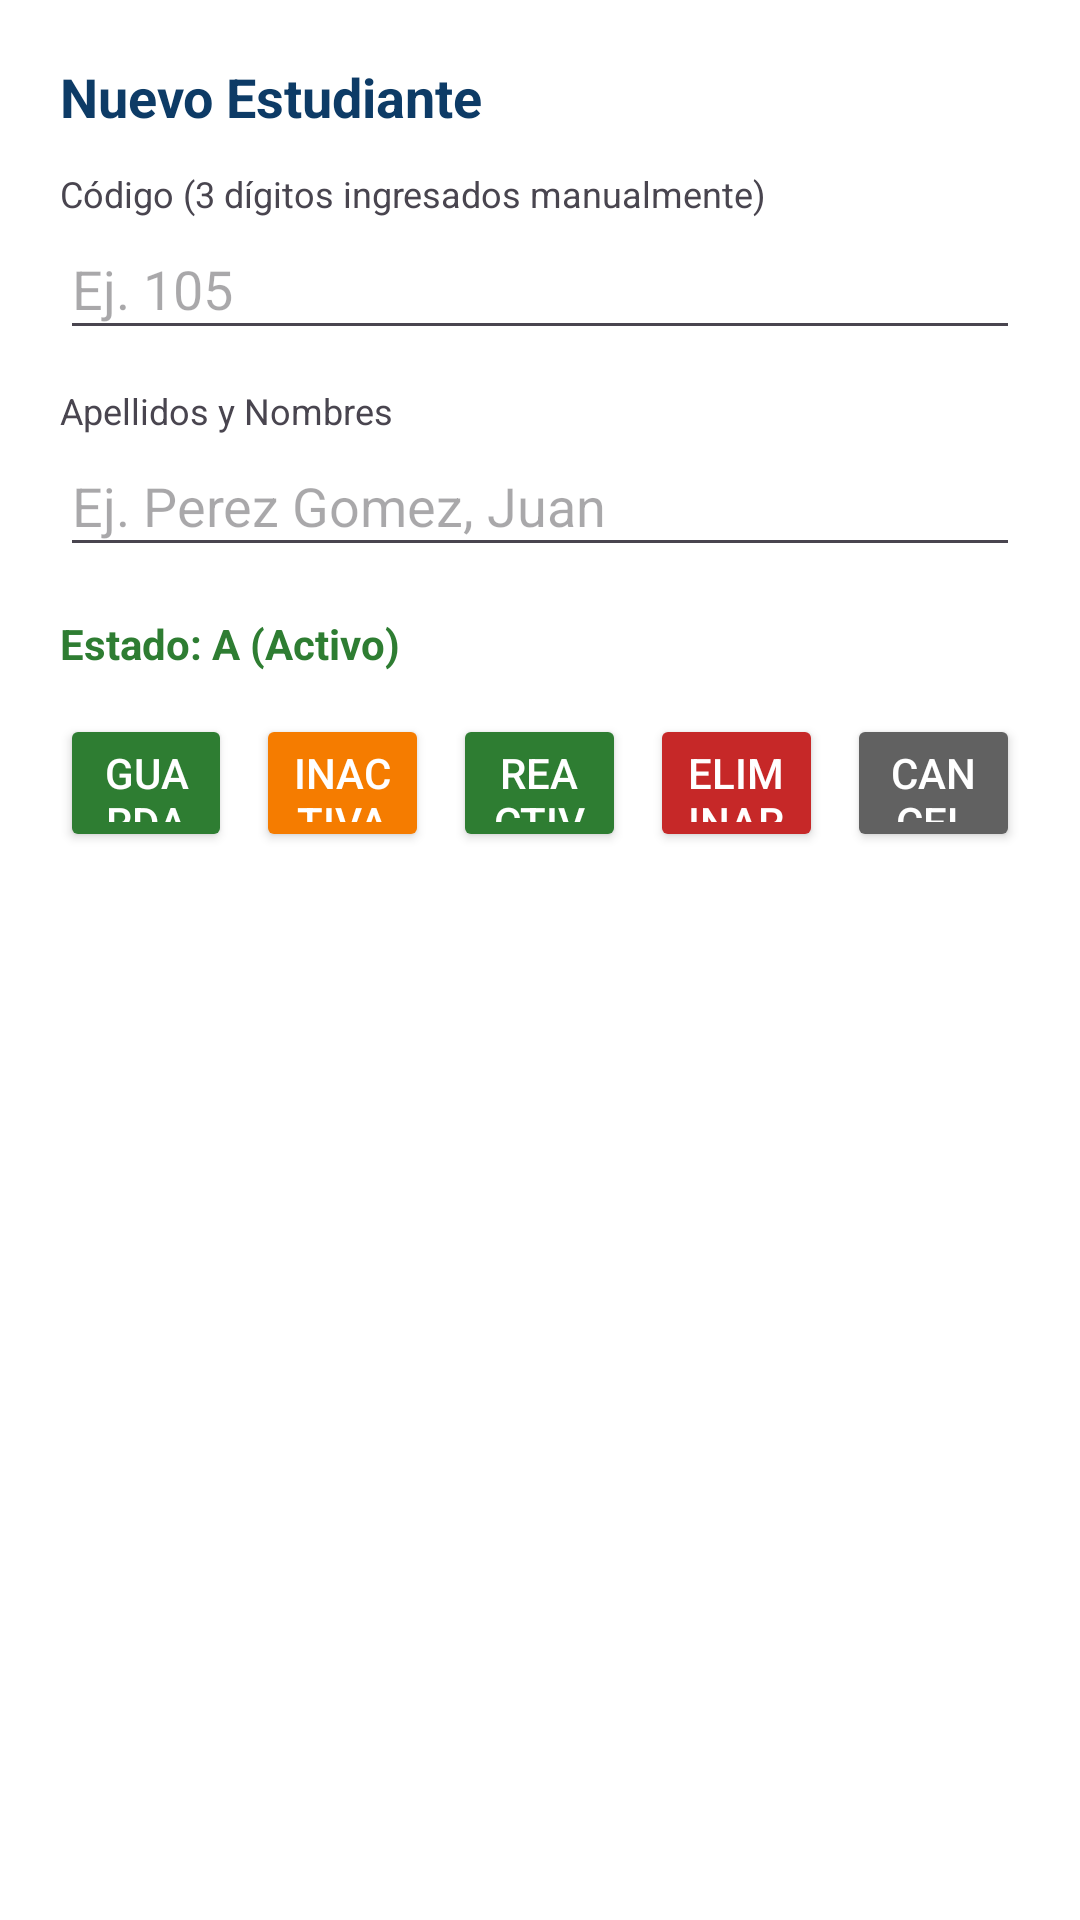

Here is an Android app screen rendered from its layout file. Give the layout XML and the strings, colors and styles it references.
<!-- AndroidManifest.xml: application theme Theme.AplicacionMantenimiento -->
<!-- res/layout/bottom_sheet_estudiante.xml -->
<?xml version="1.0" encoding="utf-8"?>
<ScrollView xmlns:android="http://schemas.android.com/apk/res/android"
    xmlns:app="http://schemas.android.com/apk/res-auto"
    android:layout_width="match_parent"
    android:layout_height="wrap_content"
    android:background="#FFFFFF">

    <LinearLayout
        android:layout_width="match_parent"
        android:layout_height="wrap_content"
        android:orientation="vertical"
        android:padding="20dp">

        <TextView
            android:id="@+id/tvTituloSheetEst"
            android:layout_width="wrap_content"
            android:layout_height="wrap_content"
            android:text="Nuevo Estudiante"
            android:textSize="18sp"
            android:textStyle="bold"
            android:textColor="#0D3B66"
            android:layout_marginBottom="12dp" />

        <TextView
            android:layout_width="wrap_content"
            android:layout_height="wrap_content"
            android:text="Código (3 dígitos ingresados manualmente)"
            android:textSize="12sp" />

        <EditText
            android:id="@+id/etCodigoEstudianteSheet"
            android:layout_width="match_parent"
            android:layout_height="44dp"
            android:inputType="number"
            android:maxLength="3"
            android:hint="Ej. 105"
            android:layout_marginBottom="12dp" />

        <TextView
            android:layout_width="wrap_content"
            android:layout_height="wrap_content"
            android:text="Apellidos y Nombres"
            android:textSize="12sp" />

        <EditText
            android:id="@+id/etNombreEstudianteSheet"
            android:layout_width="match_parent"
            android:layout_height="44dp"
            android:inputType="textPersonName"
            android:hint="Ej. Perez Gomez, Juan"
            android:layout_marginBottom="8dp" />

        <TextView
            android:id="@+id/tvEstadoActualSheetEst"
            android:layout_width="wrap_content"
            android:layout_height="wrap_content"
            android:text="Estado: A (Activo)"
            android:textStyle="bold"
            android:textColor="#2E7D32"
            android:layout_marginTop="8dp"
            android:layout_marginBottom="14dp" />

        <LinearLayout
            android:layout_width="match_parent"
            android:layout_height="wrap_content"
            android:orientation="horizontal">

            <Button
                android:id="@+id/btnSheetGuardarEst"
                android:layout_width="0dp"
                android:layout_height="46dp"
                android:layout_weight="1"
                android:layout_marginEnd="4dp"
                android:backgroundTint="#2E7D32"
                android:text="Guardar"
                android:textColor="#FFFFFF" />

            <Button
                android:id="@+id/btnSheetInactivarEst"
                android:layout_width="0dp"
                android:layout_height="46dp"
                android:layout_weight="1"
                android:layout_marginHorizontal="4dp"
                android:backgroundTint="#F57C00"
                android:text="Inactivar"
                android:textColor="#FFFFFF" />

            <Button
                android:id="@+id/btnSheetReactivarEst"
                android:layout_width="0dp"
                android:layout_height="46dp"
                android:layout_weight="1"
                android:layout_marginHorizontal="4dp"
                android:backgroundTint="#2E7D32"
                android:text="Reactivar"
                android:textColor="#FFFFFF" />

            <Button
                android:id="@+id/btnSheetEliminarEst"
                android:layout_width="0dp"
                android:layout_height="46dp"
                android:layout_weight="1"
                android:layout_marginHorizontal="4dp"
                android:backgroundTint="#C62828"
                android:text="Eliminar"
                android:textColor="#FFFFFF" />

            <Button
                android:id="@+id/btnSheetCancelarEst"
                android:layout_width="0dp"
                android:layout_height="46dp"
                android:layout_weight="1"
                android:layout_marginStart="4dp"
                android:backgroundTint="#616161"
                android:text="Cancelar"
                android:textColor="#FFFFFF" />
        </LinearLayout>

    </LinearLayout>
</ScrollView>
<!-- resources referenced by this layout -->
<resources>
  <style name="Theme.AplicacionMantenimiento" parent="Base.Theme.AplicacionMantenimiento" />
  <style name="Base.Theme.AplicacionMantenimiento" parent="Theme.Material3.DayNight.NoActionBar">
          
          
      </style>
</resources>
